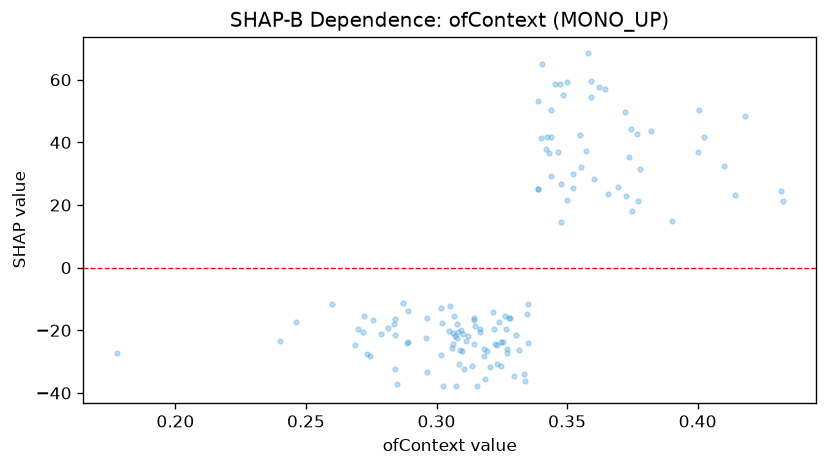

Source data for this figure (header and first rows):
feature_value, shap_value
0.3145, -16.22
0.284, -32.34
0.2687, -24.6
0.3473, 58.5
0.3025, -37.85
0.3058, -25.53
0.372, 49.59
0.334, -36.14
0.3297, -34.65
0.3522, 25.56
0.342, 37.81
0.3047, -20.12
0.3022, -17.75
0.3077, -17.98
0.3572, 37.31
0.2698, -19.63
0.3248, -31.43
0.3282, -16.07
0.2815, -19.35
0.3522, 29.9
0.2723, -15.53
0.1775, -27.38
0.322, -19.56
0.3772, 21.19
0.289, -23.8
0.3017, -13.01
0.3438, 50.21
0.3485, 55.03
0.3745, 44.18
0.2598, -11.52
0.4003, 50.29
0.2958, -22.54
0.3738, 35.45
0.3157, -37.89
0.3352, -24.1
0.34, 41.31
0.3272, -27.34
0.3083, -20.45
0.3438, 41.85
0.3352, -11.47
0.3105, -32.43
0.3305, -21.66
0.3145, -16.64
0.3137, -31.43
0.2842, -21.47
0.2888, -24.09
0.2962, -16.14
0.35, 59.31
0.324, -17.43
0.432, 24.62
0.305, -12.25
0.3122, -21.7
0.3255, -23.64
0.3478, 26.69
0.323, -30.76
0.3067, -15.49
0.3778, 31.63
0.3097, -26.75
0.2965, -33.28
0.323, -24.62
... 74 more rows
